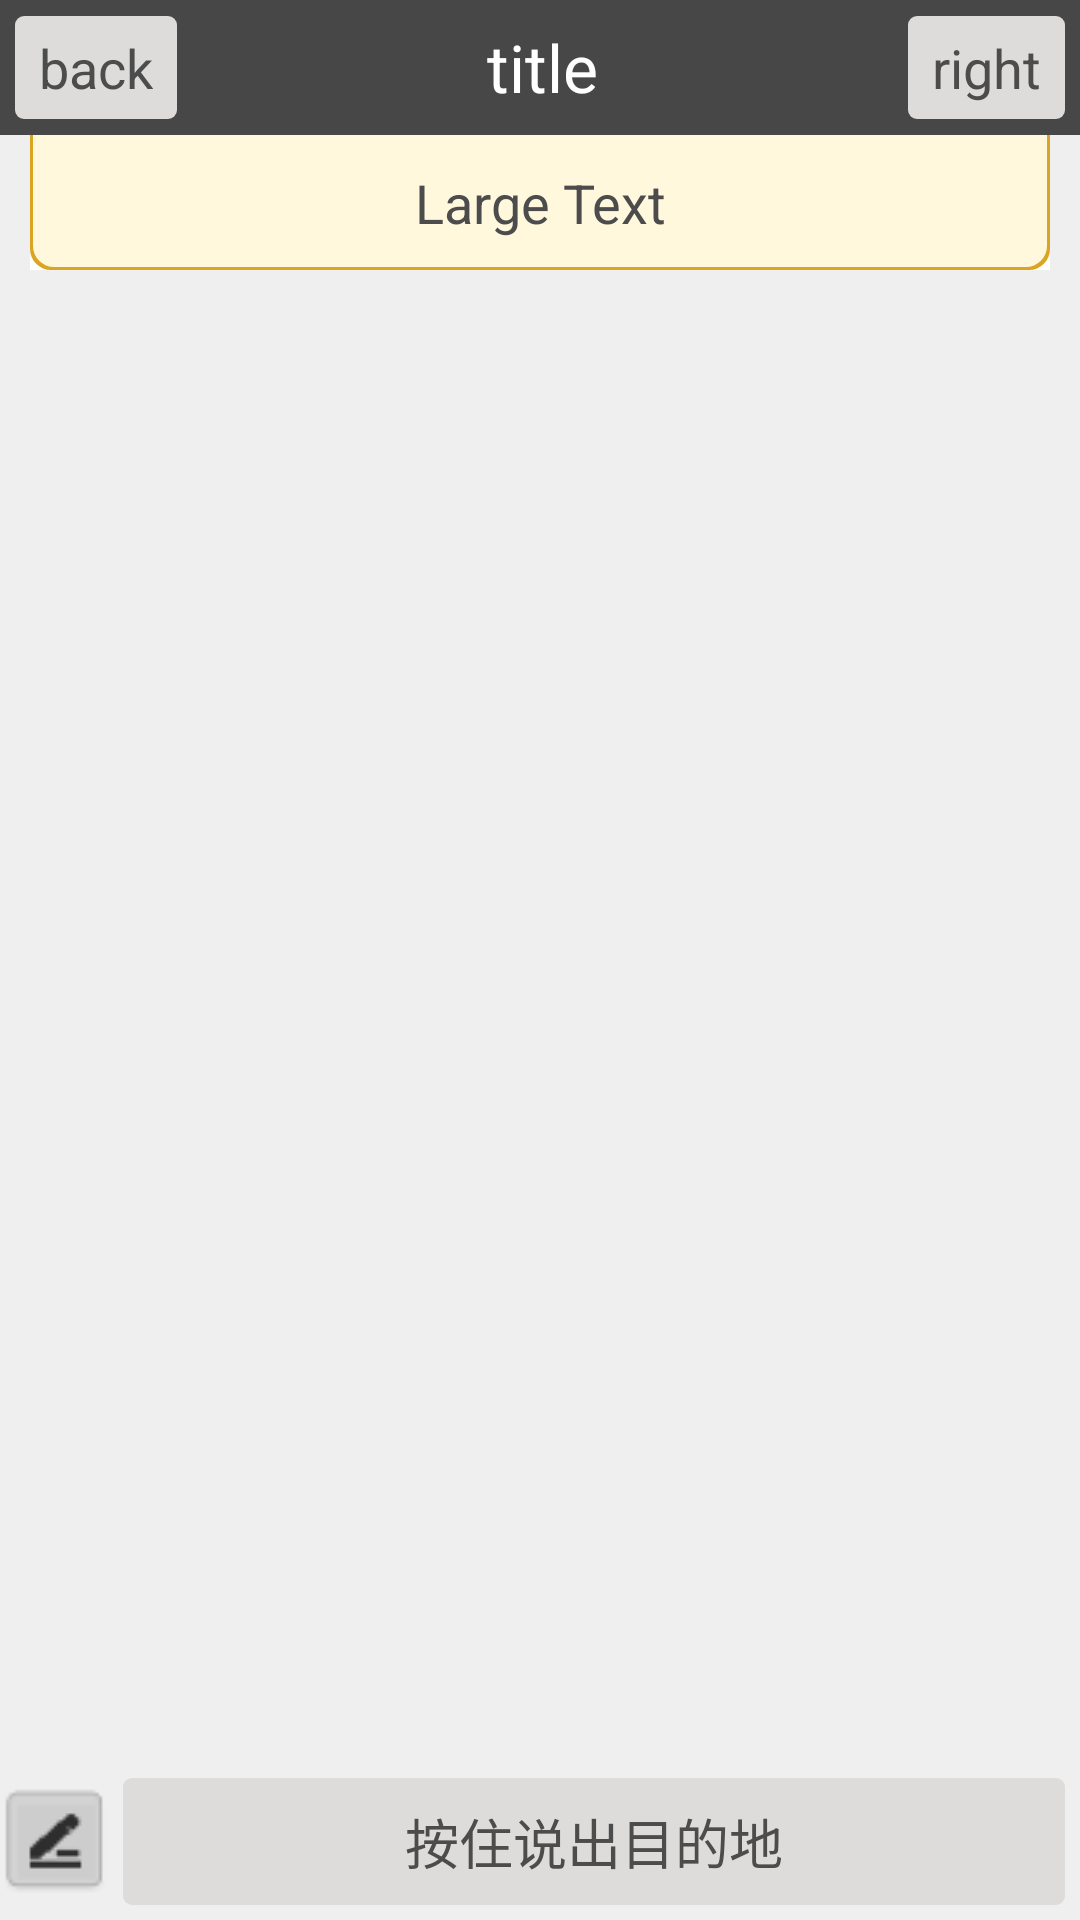

Android layout source for this screen:
<!-- AndroidManifest.xml: application theme AppTheme -->
<!-- res/layout/messages.xml -->
<?xml version="1.0" encoding="utf-8"?>
<FrameLayout xmlns:android="http://schemas.android.com/apk/res/android"
    xmlns:tools="http://schemas.android.com/tools"
    android:id="@+id/FrameLayout1"
    android:background="@color/screen_color"
    android:layout_width="match_parent"
    android:layout_height="match_parent" >

    <ScrollView
        android:id="@+id/messages_scroller"
        android:layout_width="match_parent"
        android:layout_height="match_parent"
        android:layout_marginBottom="50dp"
        android:paddingTop="50dp" >

        <LinearLayout
            android:id="@+id/messages_list"
            android:layout_width="match_parent"
            android:layout_height="wrap_content"
            android:orientation="vertical" >

        </LinearLayout>
    </ScrollView>

    <include
        android:id="@+id/messages_speak"
        android:layout_width="match_parent"
        android:layout_height="wrap_content"
        android:layout_gravity="bottom"
        layout="@layout/speaker" />

    <include
        android:layout_width="wrap_content"
        android:layout_height="wrap_content"
        layout="@layout/navbar" />

</FrameLayout>
<!-- res/layout/speaker.xml (included above) -->
<?xml version="1.0" encoding="utf-8"?>
<LinearLayout xmlns:android="http://schemas.android.com/apk/res/android"
    android:layout_width="match_parent"
    android:layout_height="wrap_content"
    android:gravity="center_vertical"
    android:orientation="horizontal" >

    <ImageButton
        android:id="@+id/speaker_switcher"
        android:layout_width="wrap_content"
        android:layout_height="wrap_content"
        android:background="@null"
        android:src="@drawable/input_button" />

    <EditText
        android:id="@+id/speaker_text"
        android:layout_width="wrap_content"
        android:layout_height="wrap_content"
        android:layout_weight="0"
        android:ems="10"
        android:visibility="gone" >

        <requestFocus />
    </EditText>

    <Button
        android:id="@+id/speaker_submit"
        android:layout_width="match_parent"
        android:layout_height="match_parent"
        android:layout_margin="5dp"
        android:layout_weight="1"
        android:background="@drawable/pbutton"
        android:text="@string/submit"
        android:textColor="@color/pbutton_color"
        android:visibility="gone" />

    <Button
        android:id="@+id/speaker_push"
        android:layout_width="match_parent"
        android:layout_height="wrap_content"
        android:layout_margin="5dp"
        android:padding="8dp"
        android:layout_weight="0"
        android:background="@drawable/pbutton"
        android:text="@string/push_and_speak_dest_addr"
        android:textColor="@color/pbutton_color"
        android:visibility="visible" />

</LinearLayout>
<!-- res/layout/navbar.xml (included above) -->
<?xml version="1.0" encoding="utf-8"?>
<RelativeLayout xmlns:android="http://schemas.android.com/apk/res/android"
    android:id="@+id/navbar"
    android:layout_width="match_parent"
    android:layout_height="wrap_content" >

    <LinearLayout
        android:id="@+id/linearLayout1"
        android:layout_width="match_parent"
        android:layout_height="wrap_content"
        android:gravity="center_vertical"
        android:background="#474747" >

        <Button
            android:id="@+id/navbar_left_btn"
            android:layout_width="wrap_content"
            android:layout_height="wrap_content"
            android:layout_margin="5dp"
            android:paddingLeft="8dp"
            android:paddingRight="8dp"
            android:paddingTop="5dp"
            android:paddingBottom="5dp"
            android:textColor="@color/pbutton_color"
            android:text="back" />

        <TextView
            android:id="@+id/navbar_title"
            android:layout_width="wrap_content"
            android:layout_height="wrap_content"
            android:layout_weight="1"
            android:gravity="center"
            android:textColor="#ffffff"
            android:height="45dp"
            android:text="title"
            android:textAppearance="?android:attr/textAppearanceLarge" />

        <Button
            android:id="@+id/navbar_right_btn"
            android:layout_width="wrap_content"
            android:layout_height="wrap_content"
            android:textColor="@color/pbutton_color"
            android:layout_margin="5dp"
            android:paddingLeft="8dp"
            android:paddingRight="8dp"
            android:paddingTop="5dp"
            android:paddingBottom="5dp"
            android:text="right" />
    </LinearLayout>

    <LinearLayout
          android:id="@+id/navbar_has_pair_layout"
        android:layout_width="match_parent"
        android:layout_height="wrap_content"
        android:layout_alignParentLeft="true"
        android:layout_below="@+id/linearLayout1"
        android:layout_marginLeft="10dp"
        android:layout_marginRight="10dp"
        android:background="#ffffffff"
        android:orientation="vertical" >

        <Button
            android:id="@+id/navbar_has_pair"
            android:layout_width="match_parent"
            android:layout_height="wrap_content"
            android:background="@drawable/pair_notice"
            android:gravity="center"
            android:height="45dp"
            android:text="Large Text"
            android:textAppearance="?android:attr/textAppearanceLarge" />
    </LinearLayout>

</RelativeLayout>
<!-- resources referenced by this layout -->
<resources>
  <color name="screen_color">#efefef</color>
  <!-- drawable input_button (drawable) -->
  <?xml version="1.0" encoding="utf-8"?>
  <selector xmlns:android="http://schemas.android.com/apk/res/android">
  
      <item android:drawable="@drawable/input_active" android:state_focused="true" ></item>
      <item android:drawable="@drawable/input_active" android:state_selected="true"></item>
      <item android:drawable="@drawable/input_active" android:state_active="true"></item>
      <item android:drawable="@drawable/input_active" android:state_pressed="true"></item>
      <item android:drawable="@drawable/input"></item>
  
  </selector>
  <!-- drawable pair_notice (drawable) -->
  <?xml version="1.0" encoding="UTF-8"?>
   
  <layer-list xmlns:android="http://schemas.android.com/apk/res/android"> 
  <item> 
        <shape> 
              <solid android:color="#DAA520" /> 
              <corners android:bottomRightRadius="7dp" android:bottomLeftRadius="7dp" /> 
        </shape> 
  </item> 
  
  <item android:bottom="1dp" android:right="1dp" android:left="1dp"> 
       <shape> 
             <solid android:color="#FFF8DC" />
             <corners android:bottomRightRadius="7dp" android:bottomLeftRadius="7dp" /> 
             <padding android:bottom="10dp"
             		android:left="10dp"
             		android:right="10dp"
             		android:top="10dp" />
       </shape>     
  </item>
  </layer-list>
  <!-- drawable pbutton (drawable) -->
  <?xml version="1.0" encoding="utf-8"?>
  <selector xmlns:android="http://schemas.android.com/apk/res/android">
  
      <item android:drawable="@drawable/pbutton_active" android:state_focused="true" ></item>
      <item android:drawable="@drawable/pbutton_active" android:state_selected="true"></item>
      <item android:drawable="@drawable/pbutton_active" android:state_active="true"></item>
      <item android:drawable="@drawable/pbutton_active" android:state_pressed="true"></item>
      <item android:drawable="@drawable/pbutton_normal"></item>
  
  </selector>
  <string name="push_and_speak_dest_addr">按住说出目的地</string>
  <string name="submit">提交</string>
  <style name="AppTheme" parent="AppBaseTheme">
  
          
          <item name="android:windowNoTitle">true</item>
          <item name="android:buttonStyle">@style/PrimaryButton</item>
          <item name="android:textColor">#000000</item>
          <item name="android:imageButtonStyle">@style/PrimaryButton</item>
      </style>
  <!-- drawable input_active: png bitmap (drawable-mdpi, 770 bytes) -->
  <!-- drawable input: png bitmap (drawable-mdpi, 988 bytes) -->
  <!-- drawable pbutton_active (drawable) -->
  <?xml version="1.0" encoding="utf-8"?>
  <shape xmlns:android="http://schemas.android.com/apk/res/android"> 
             <solid android:color="#333333" />
             <corners android:radius="3dp"/> 
       </shape>
  <!-- drawable pbutton_normal (drawable) -->
  <?xml version="1.0" encoding="utf-8"?>
  <shape xmlns:android="http://schemas.android.com/apk/res/android"> 
             <solid android:color="#dddcdb" />
             <corners android:radius="3dp"/> 
       </shape>
  <style name="AppBaseTheme" parent="android:Theme.Light">
          
      </style>
  <style name="PrimaryButton" parent="@android:style/Widget.Button">
          <item name="android:textSize">18sp</item>
          <item name="android:background">@drawable/pbutton</item>
          <item name="android:textColor">@color/pbutton_color</item>
      </style>
</resources>
